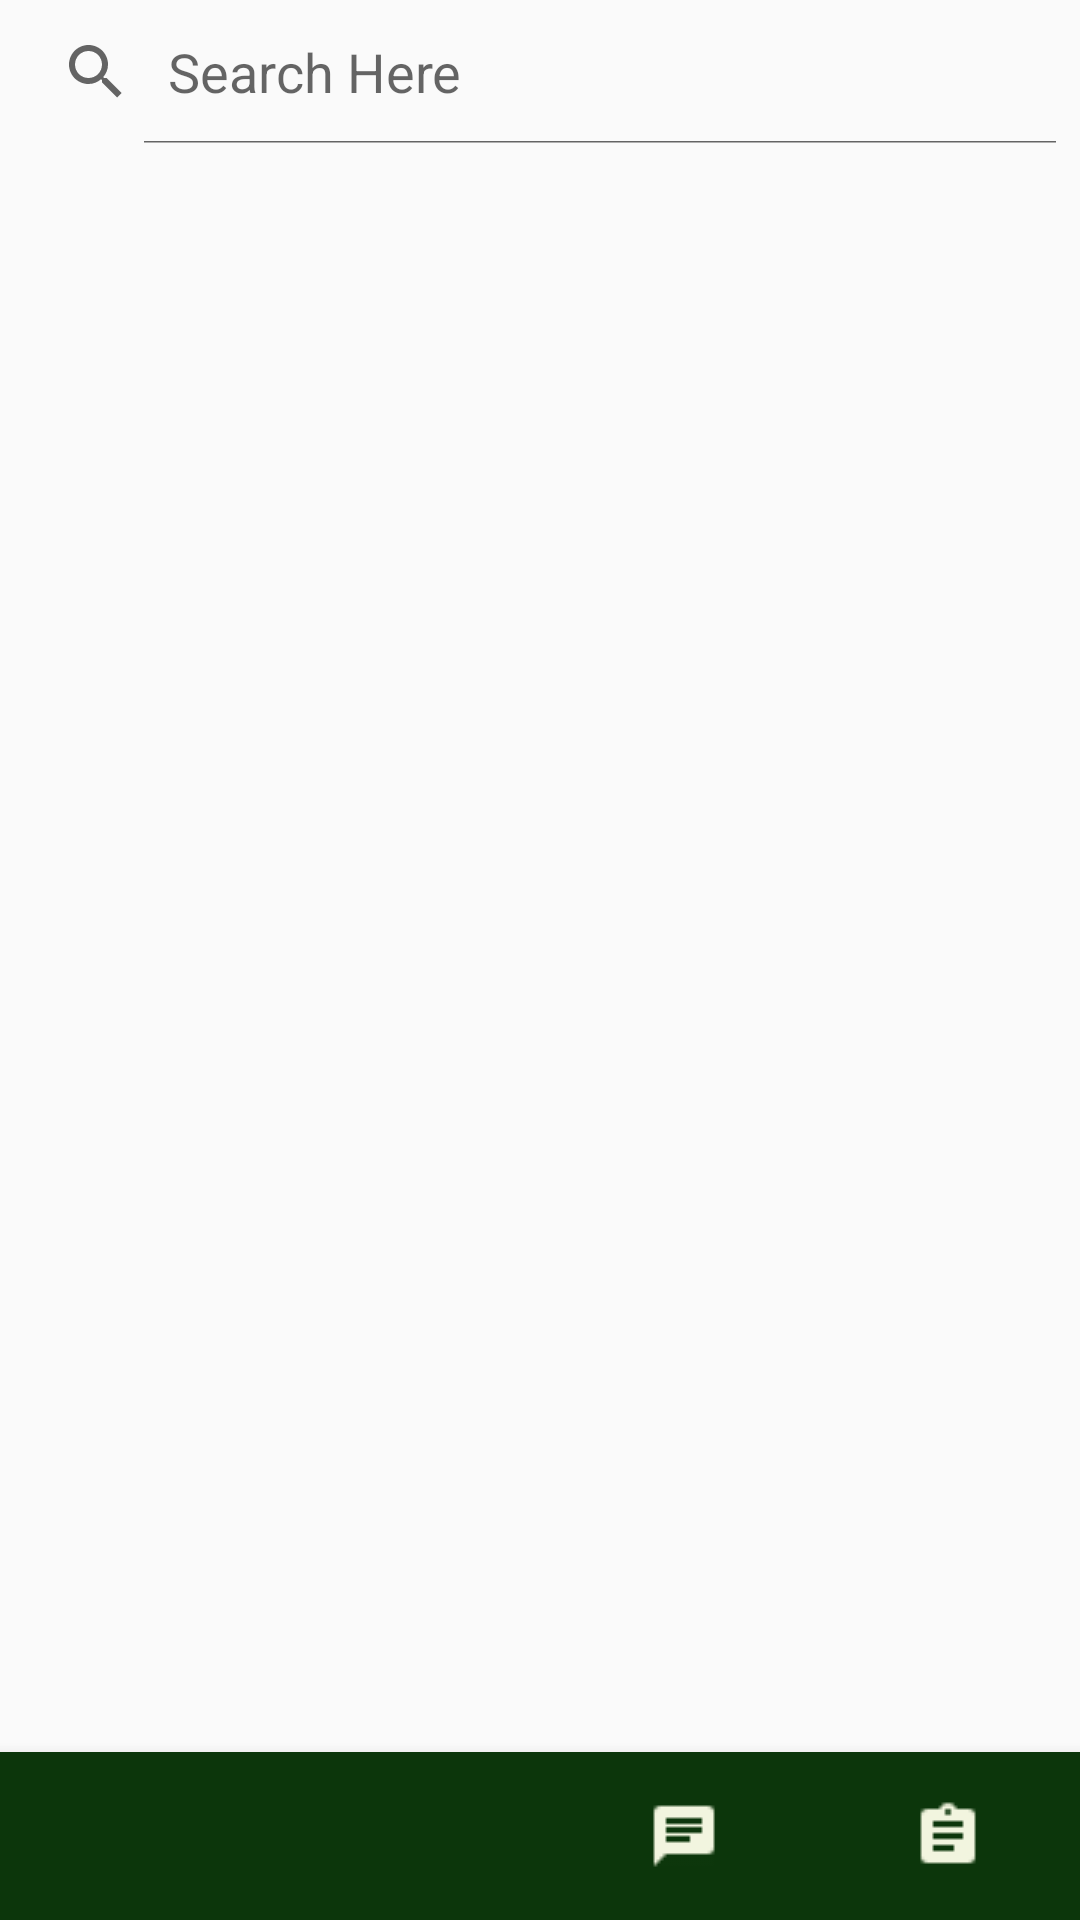

The Android layout XML behind this screen, and the referenced resources:
<!-- AndroidManifest.xml: application theme AppTheme -->
<!-- res/layout/activity_search.xml -->
<?xml version="1.0" encoding="utf-8"?>
<RelativeLayout xmlns:android="http://schemas.android.com/apk/res/android"
    xmlns:tools="http://schemas.android.com/tools"
    xmlns:app="http://schemas.android.com/apk/res-auto"
    android:layout_width="match_parent"
    android:layout_height="match_parent"

    tools:context="com.example.learningplatform.SearchActivity">

    <ListView
        android:layout_width="match_parent"
        android:layout_height="match_parent"
        android:id="@+id/lv1"
        android:divider="#ad5"
        android:dividerHeight="2dp"
        android:layout_below="@+id/searchView"/>

    <SearchView
        android:id="@+id/searchView"
        android:layout_width="match_parent"
        android:layout_height="wrap_content"
        android:queryHint="Search Here"
        android:iconifiedByDefault="false"
        android:layout_alignParentTop="true"
        />
    <com.google.android.material.bottomnavigation.BottomNavigationView
        android:id="@+id/bottom_navigation"
        android:layout_width="match_parent"
        android:layout_height="wrap_content"
        android:layout_gravity="bottom"
        android:layout_alignParentBottom="true"
        android:background="@color/app_color_dark"
        app:itemIconTint="@color/white"
        app:itemTextColor="@color/white"
        app:menu="@menu/bottom_navigation_menu" />

</RelativeLayout>
<!-- resources referenced by this layout -->
<resources>
  <color name="app_color_dark">#FF0C360B</color>
  <color name="white">#F2F5DF</color>
  <style name="AppTheme" parent="Theme.AppCompat.Light.NoActionBar">
          
          <item name="colorPrimary">@color/colorPrimary</item>
          <item name="colorPrimaryDark">@color/colorPrimaryDark</item>
          <item name="colorAccent">@color/colorAccent</item>
      </style>
  
      @TargetApi(21)
  <color name="colorPrimary">#008577</color>
  <color name="colorPrimaryDark">#00574B</color>
  <color name="colorAccent">#D81B60</color>
</resources>
